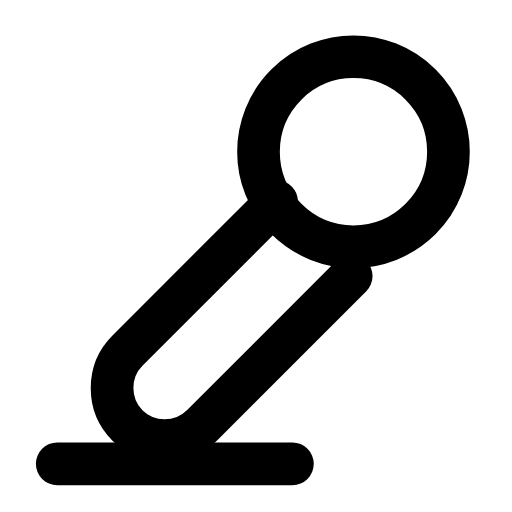
t = 0.00 s
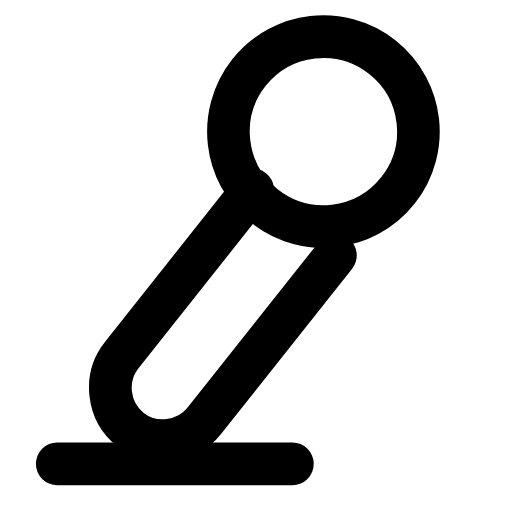
t = 0.28 s
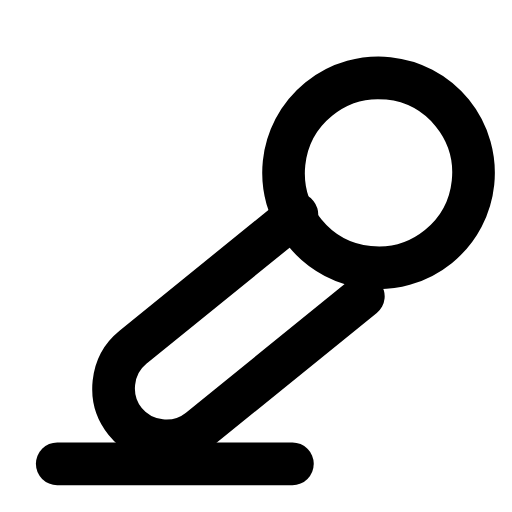
t = 0.56 s
t = 0.83 s: frame unchanged from t = 0.00 s, image omitted
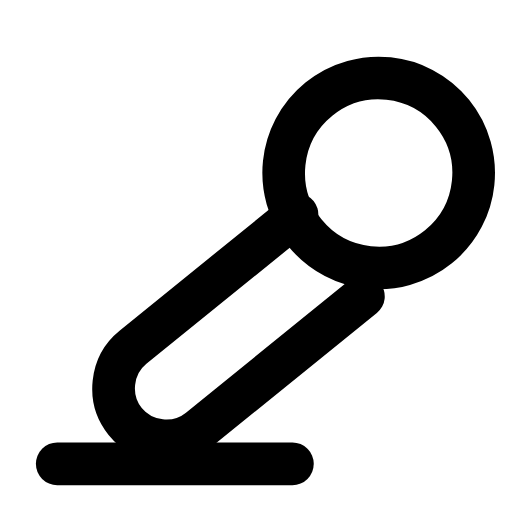
t = 1.12 s
t = 1.42 s: frame unchanged from t = 0.00 s, image omitted

The animated SVG that drew these frames (rendered in a browser with its animation timeline set to each time). Animation: 1 SMIL element (animateTransform=1); one cycle of 1.70 s, repeats indefinitely.

<svg xmlns="http://www.w3.org/2000/svg" width="24" height="24" viewBox="0 0 24 24" fill="none"><g transform="translate(-0.709 -0.731) scale(1.06)"><g><animateTransform attributeName="transform" type="rotate" values="0 7.9 18.5;0 7.9 18.5;-8 7.9 18.5;6 7.9 18.5;0 7.9 18.5;0 7.9 18.5;6 7.9 18.5;-8 7.9 18.5;0 7.9 18.5;0 7.9 18.5;0 7.9 18.5" keyTimes="0;0.135;0.2475;0.36;0.45;0.6;0.66;0.735;0.81;0.9;1" dur="1.7s" repeatCount="indefinite" calcMode="spline" keySplines="0.16 1 0.3 1;0.16 1 0.3 1;0.16 1 0.3 1;0.16 1 0.3 1;0.16 1 0.3 1;0.16 1 0.3 1;0.16 1 0.3 1;0.16 1 0.3 1;0.16 1 0.3 1;0.16 1 0.3 1"/><circle stroke="currentColor" stroke-width="1.887" stroke-linecap="round" stroke-linejoin="round" fill="none" cx="16.3" cy="7.4" r="4.2"></circle><path stroke="currentColor" stroke-width="1.887" stroke-linecap="round" stroke-linejoin="round" fill="none" d="M12.9 9.6L6.3 16.2C5.4 17.1 5.4 18.6 6.3 19.5C7.2 20.4 8.7 20.4 9.6 19.5L16.2 12.9"></path></g><line stroke="currentColor" stroke-width="1.887" stroke-linecap="round" stroke-linejoin="round" fill="none" x1="3.2" y1="21.2" x2="13.6" y2="21.2"></line></g></svg>
